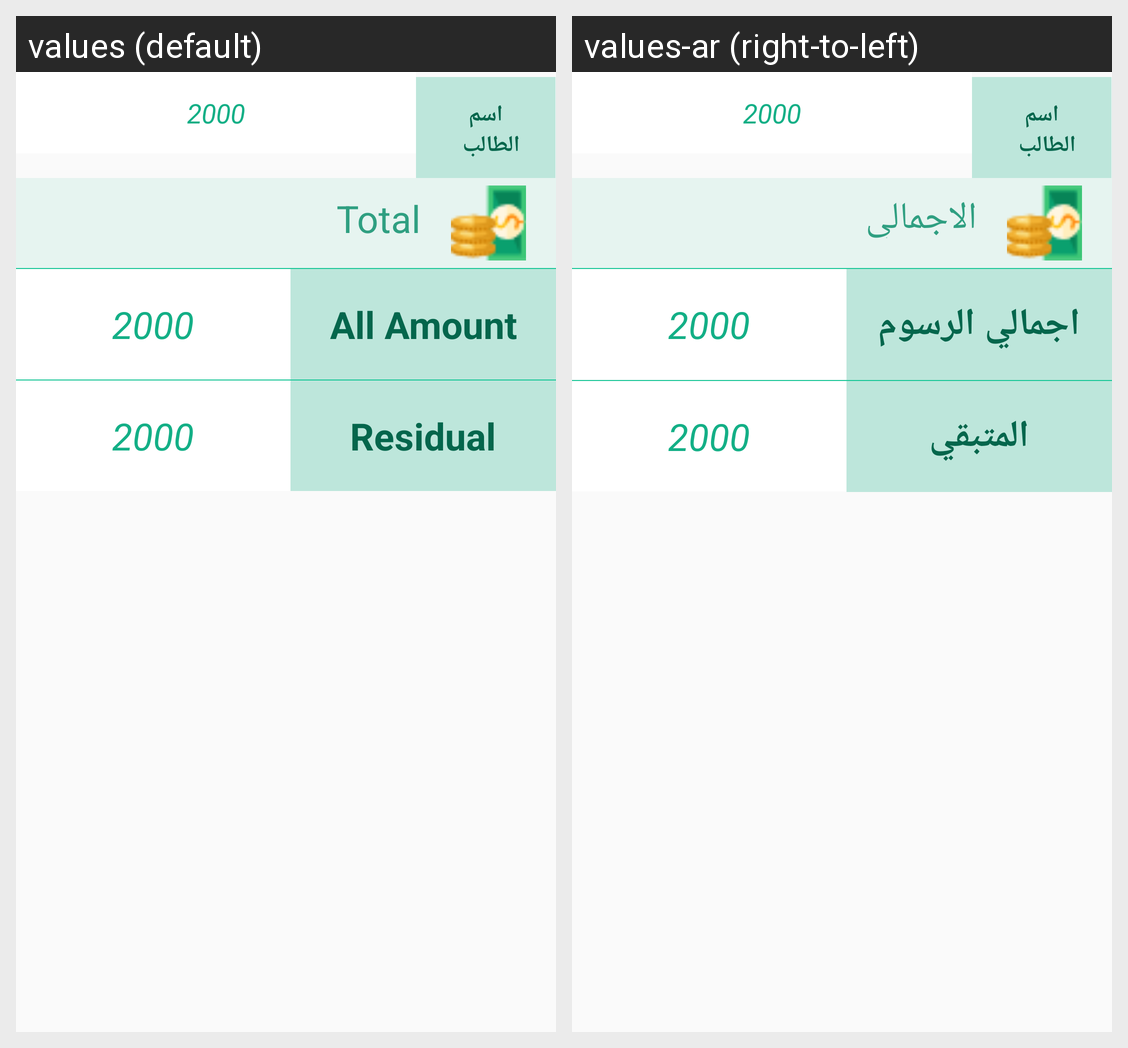

The Android screen above is rendered under two locales of the same app. Produce the string resources it draws, with the default and per-locale values.
Android screen res/layout/activity_rsoom.xml rendered under 2 locales, left to right: values (default), values-ar (right-to-left). Device: Nexus 5 (rendered at 1080×1920; each locale shown at half size, 540×960, under a caption strip naming it); theme AppTheme.
Strings drawn on this screen, with the default value and each locale's value (text and hints the layout hard-codes, and strings that could not be matched under every locale, appear in the picture but are not listed):

total
  values: Total
  values-ar: الاجمالي

amount
  values: All Amount
  values-ar: اجمالي الرسوم

residual
  values: Residual
  values-ar: المتبقي
